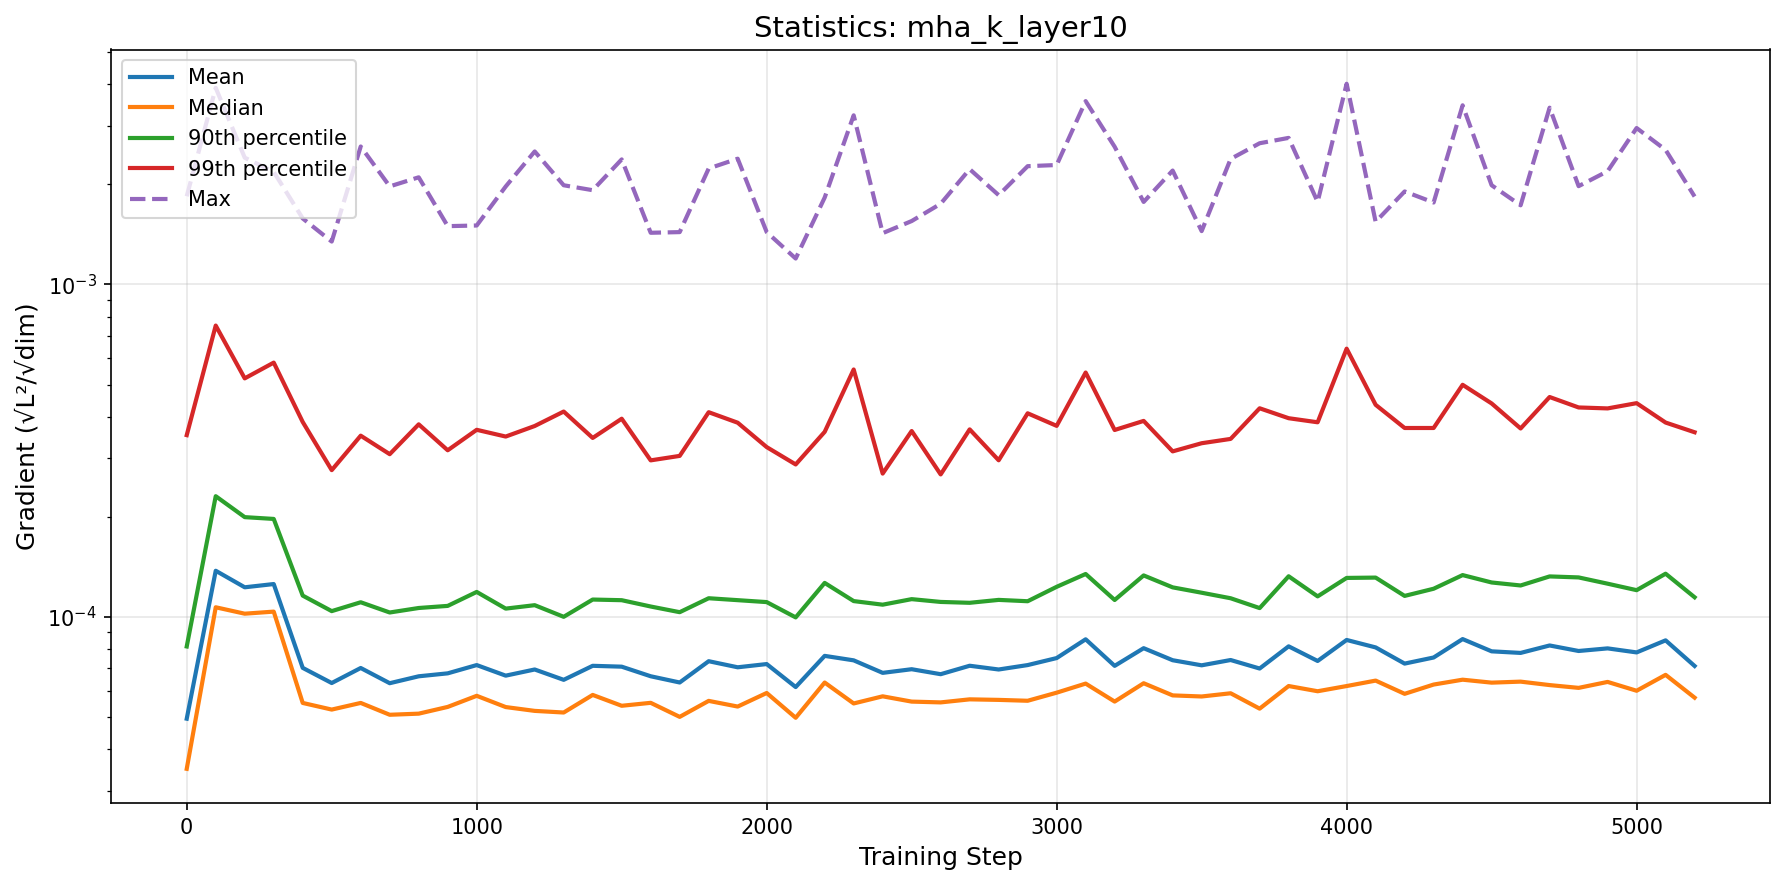

Source data for this figure (header and first rows):
step, mean, median, p90, p99, max
0, 4.9438133993971534e-05, 3.4937309465021826e-05, 8.15316234366037e-05, 0.0003523, 0.001842
100, 0.0001377, 0.0001069, 0.0002308, 0.0007524, 0.003904
200, 0.0001228, 0.0001023, 0.0001996, 0.000522, 0.002406
300, 0.0001256, 0.0001038, 0.0001972, 0.0005821, 0.002181
400, 7.029654706006536e-05, 5.51387456653174e-05, 0.000116, 0.0003859, 0.00158
500, 6.329003869000514e-05, 5.266087464406155e-05, 0.0001041, 0.0002764, 0.001346
600, 7.02358532390487e-05, 5.514323856914416e-05, 0.0001107, 0.000351, 0.0026
700, 6.321414186619531e-05, 5.080228038423229e-05, 0.0001032, 0.0003088, 0.001972
800, 6.631158229656162e-05, 5.1194956540712155e-05, 0.0001064, 0.0003796, 0.002101
900, 6.768165432952904e-05, 5.364001481211744e-05, 0.000108, 0.0003172, 0.001498
1000, 7.167284066410064e-05, 5.7927347370423377e-05, 0.0001189, 0.0003655, 0.001505
1100, 6.660926752033447e-05, 5.358670205168892e-05, 0.000106, 0.0003489, 0.001971
1200, 6.95147899791542e-05, 5.218677324592136e-05, 0.0001085, 0.0003753, 0.002512
1300, 6.470715205811725e-05, 5.160028376849368e-05, 0.0001001, 0.0004148, 0.001988
1400, 7.13075639916992e-05, 5.828593020851258e-05, 0.0001128, 0.0003455, 0.001921
1500, 7.088183643233492e-05, 5.406616583059076e-05, 0.0001123, 0.0003947, 0.002378
1600, 6.632595599752124e-05, 5.518166290130466e-05, 0.0001075, 0.0002958, 0.001431
1700, 6.3526821957538e-05, 5.006857463740744e-05, 0.0001034, 0.0003051, 0.001437
1800, 7.362000381963949e-05, 5.593070272880141e-05, 0.0001139, 0.0004129, 0.002233
1900, 7.057902642364817e-05, 5.3774569096276537e-05, 0.0001123, 0.0003839, 0.002389
2000, 7.217731983441158e-05, 5.907315789954737e-05, 0.0001109, 0.0003243, 0.001437
2100, 6.1554795824037e-05, 4.9756788939703256e-05, 9.971714462153614e-05, 0.0002876, 0.001197
2200, 7.638385996650803e-05, 6.350513285724446e-05, 0.0001266, 0.0003604, 0.001826
2300, 7.405422987817798e-05, 5.494170909514651e-05, 0.0001116, 0.000555, 0.003227
2400, 6.790775923397925e-05, 5.772613803856075e-05, 0.0001089, 0.00027, 0.001427
2500, 6.96453745990969e-05, 5.565058199863415e-05, 0.0001131, 0.0003625, 0.001552
2600, 6.728233319667051e-05, 5.5346123190247454e-05, 0.000111, 0.0002684, 0.001749
2700, 7.133724056832389e-05, 5.652851723425556e-05, 0.0001103, 0.0003666, 0.002223
2800, 6.950945027688655e-05, 5.6316552218049765e-05, 0.0001126, 0.000296, 0.001856
2900, 7.167059830186824e-05, 5.597551535174716e-05, 0.0001115, 0.0004098, 0.002269
3000, 7.52328280755015e-05, 5.920091825828422e-05, 0.0001232, 0.0003757, 0.002287
3100, 8.568165011421261e-05, 6.304159978753887e-05, 0.0001347, 0.0005434, 0.00356
3200, 7.127883206286307e-05, 5.5662572776782326e-05, 0.0001125, 0.0003651, 0.002595
3300, 8.056481837063043e-05, 6.320025568129495e-05, 0.0001333, 0.0003888, 0.001771
3400, 7.411849459007922e-05, 5.809753383800853e-05, 0.0001228, 0.0003148, 0.002201
3500, 7.15501317115143e-05, 5.7658975492813624e-05, 0.0001183, 0.0003331, 0.001447
3600, 7.422421160541148e-05, 5.8958836234523915e-05, 0.0001138, 0.0003432, 0.002386
3700, 6.997703133799453e-05, 5.300198063196149e-05, 0.0001063, 0.0004243, 0.002659
3800, 8.160142754677833e-05, 6.198964911163785e-05, 0.0001326, 0.0003961, 0.00276
3900, 7.373372980522066e-05, 5.979055094940122e-05, 0.0001153, 0.0003851, 0.001772
4000, 8.52853640001935e-05, 6.198201299412176e-05, 0.0001311, 0.0006411, 0.004015
4100, 8.099547561459173e-05, 6.43614876025822e-05, 0.0001314, 0.0004346, 0.001544
4200, 7.240654912063096e-05, 5.873027475900017e-05, 0.0001157, 0.0003701, 0.001905
4300, 7.552859738879647e-05, 6.262529859668575e-05, 0.0001216, 0.0003702, 0.001764
4400, 8.581175646073445e-05, 6.477032729890198e-05, 0.0001337, 0.0004992, 0.003459
4500, 7.882566757087619e-05, 6.345887231873348e-05, 0.000127, 0.0004387, 0.001988
4600, 7.796359058330284e-05, 6.390593625837937e-05, 0.0001244, 0.0003689, 0.00173
4700, 8.209265282539085e-05, 6.239525464479811e-05, 0.0001324, 0.0004587, 0.003402
4800, 7.901512081990145e-05, 6.12009571341332e-05, 0.0001315, 0.0004267, 0.001976
4900, 8.045253652103465e-05, 6.377877434715629e-05, 0.0001259, 0.0004239, 0.002191
5000, 7.823904362069811e-05, 5.999320273986086e-05, 0.0001204, 0.0004396, 0.002955
5100, 8.505071771988273e-05, 6.698125798720866e-05, 0.0001349, 0.0003844, 0.00254
5200, 7.12257701377236e-05, 5.719245382351801e-05, 0.0001146, 0.0003594, 0.001839
